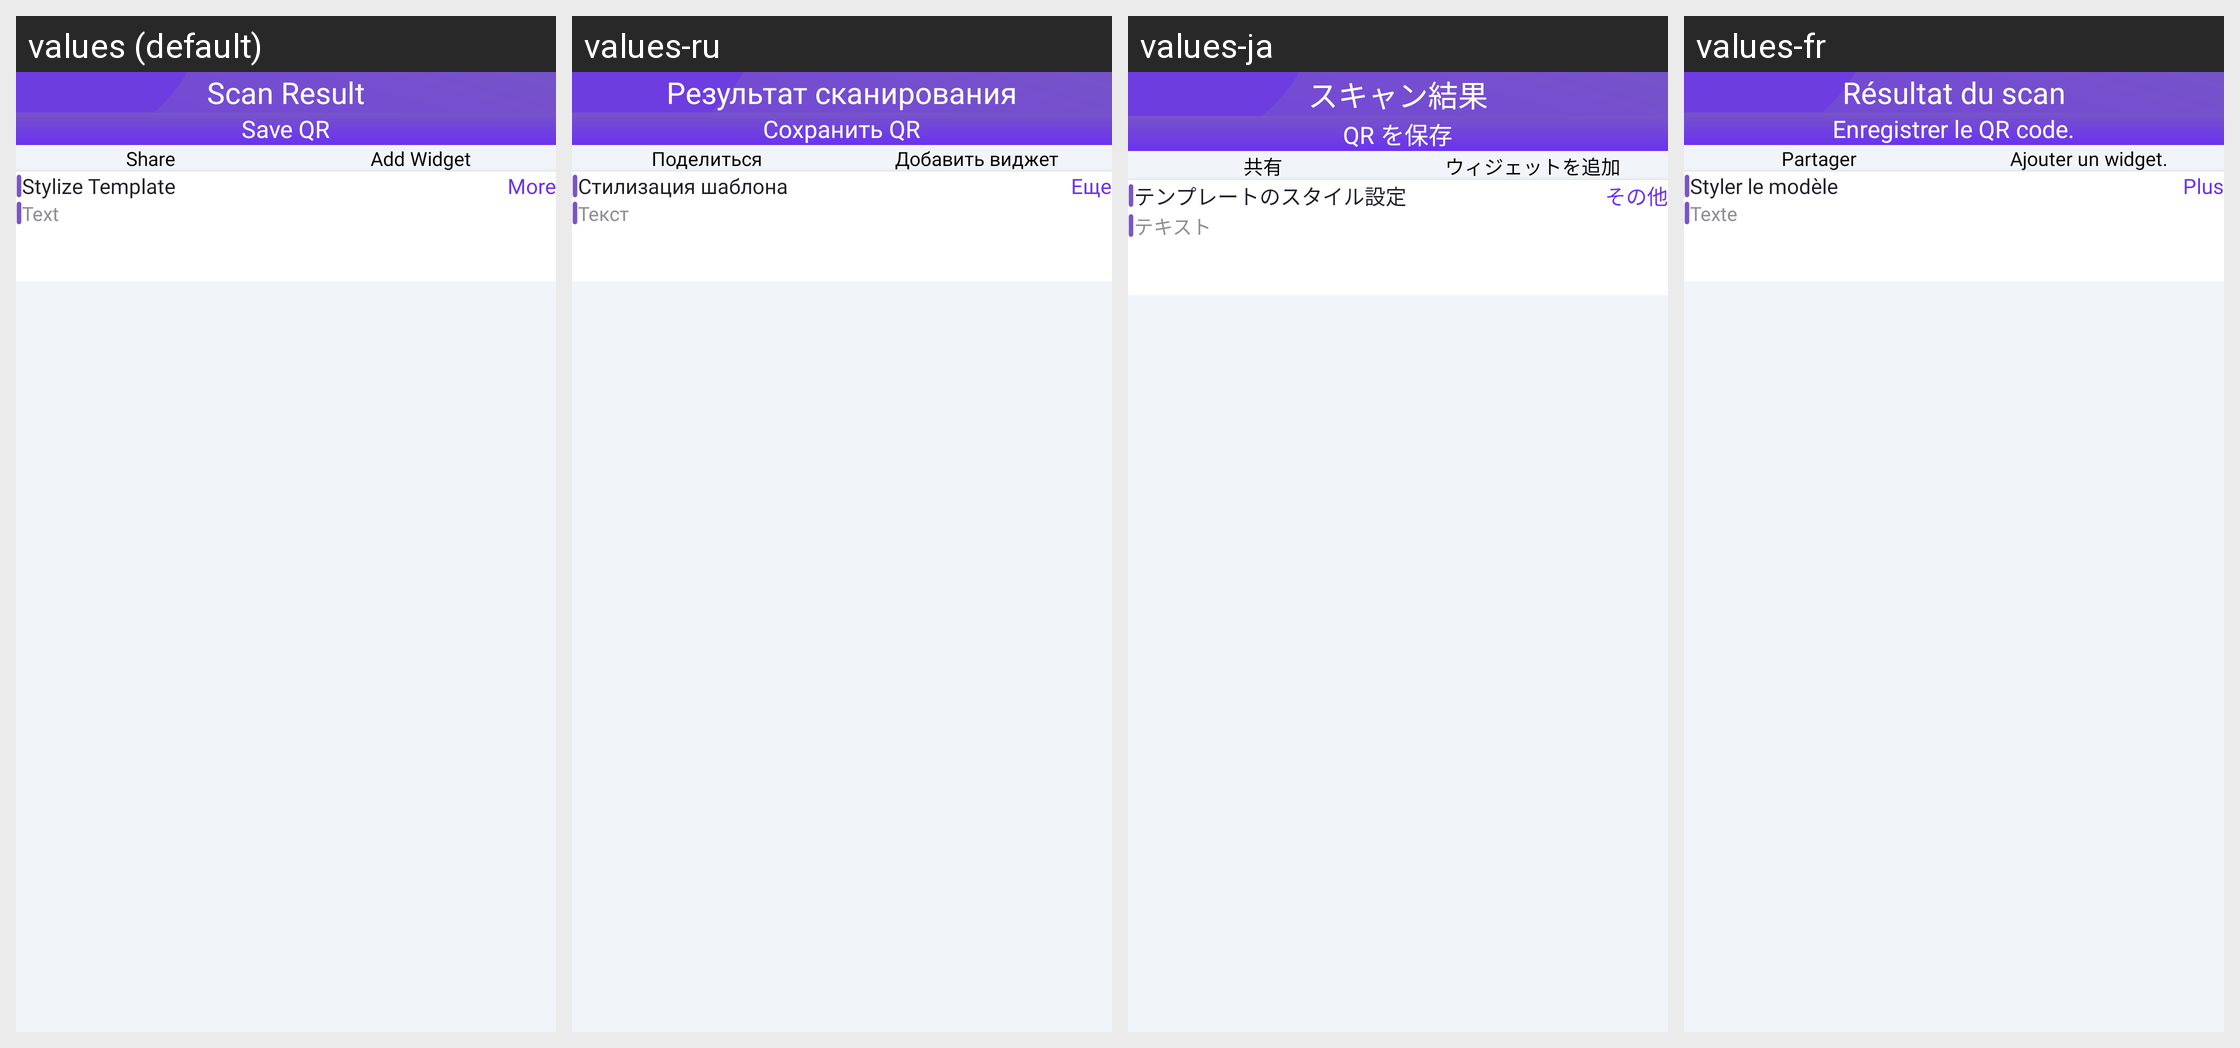

Strings drawn on this Android screen and how each of the app's shown locales translates them:
Android screen res/layout/activity_scan_result.xml rendered under 4 locales, left to right: values (default), values-ru, values-ja, values-fr. Device: Nexus 5 (rendered at 1080×1920; each locale shown at half size, 540×960, under a caption strip naming it); theme Theme.MyCodeBase.
Other locales in the repository, not shown: values-ar, values-bn, values-de, values-es, values-hi, values-in, values-ko, values-pt-rBR, values-pt-rPT, values-tr, values-zh-rCN, values-zh-rTW.
Strings drawn on this screen, with the default value and each locale's value (text and hints the layout hard-codes, and strings that could not be matched under every locale, appear in the picture but are not listed):

scan_result
  values: Scan Result
  values-ru: Результат сканирования
  values-ja: スキャン結果
  values-fr: Résultat du scan

share
  values: Share
  values-ru: Поделиться
  values-ja: 共有
  values-fr: Partager

save_qr
  values: Save QR
  values-ru: Сохранить QR
  values-ja: QR を保存
  values-fr: Enregistrer le QR code.

add_widget
  values: Add Widget
  values-ru: Добавить виджет
  values-ja: ウィジェットを追加
  values-fr: Ajouter un widget.

stylize_template
  values: Stylize Template
  values-ru: Стилизация шаблона
  values-ja: テンプレートのスタイル設定
  values-fr: Styler le modèle

more
  values: More
  values-ru: Еще
  values-ja: その他
  values-fr: Plus

text
  values: Text
  values-ru: Текст
  values-ja: テキスト
  values-fr: Texte
